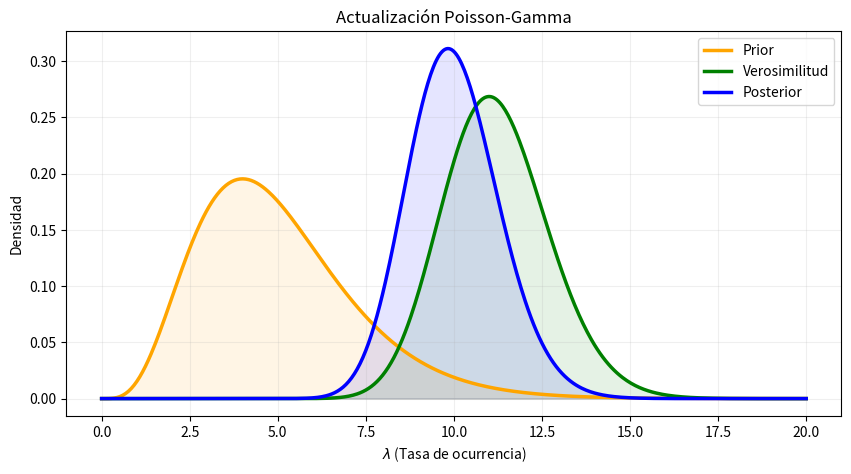
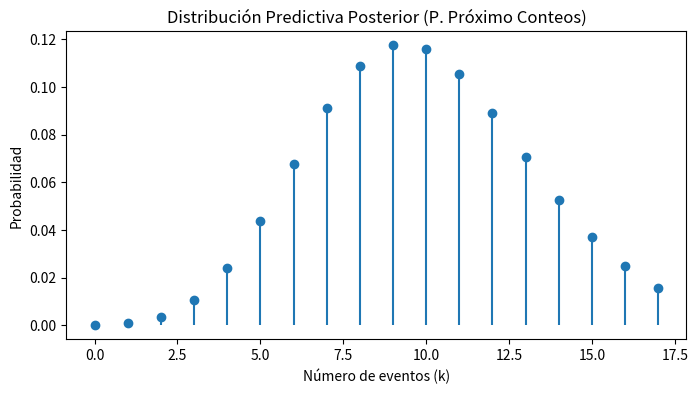

Write Python code to recreate these figures, in order.
import numpy as np
import matplotlib.pyplot as plt
import scipy.stats as st

class PoissonModel:
    def __init__(self, data, hiperparams, nsim=10000):
        self.data = np.array(data).flatten()
        # En Gamma: alpha es la forma (shape) y beta es la tasa (rate)
        self.alpha_hp = hiperparams[0] # r_hp o a
        self.beta_hp = hiperparams[1]  # lambda_hp o b
        self.nsim = nsim 
        
        if self.alpha_hp <= 0 or self.beta_hp <= 0:
            raise ValueError("Los hiperparámetros de la Gamma deben ser positivos.")
        
        # Estadísticas básicas
        self.s = np.sum(self.data) # Suma de los conteos (Estadístico suficiente)
        self.n = len(self.data)    # Tamaño de la muestra
        
        # Inicialización de atributos del posterior
        self.alpha_ps = None
        self.beta_ps = None
        self.media_ps_an = 0
        self.var_ps_an = 0
        self.ic_inf, self.ic_sup = 0, 0

    def graf_plot(self, x, y_list, labels, colors, title):
        plt.figure(figsize=(10, 5))
        for y, label, color in zip(y_list, labels, colors):
            plt.plot(x, y, label=label, color=color, lw=2.5)
            plt.fill_between(x, 0, y, color=color, alpha=0.1)
        plt.title(title)
        plt.xlabel(r"$\lambda$ (Tasa de ocurrencia)")
        plt.ylabel("Densidad")
        plt.legend()
        plt.grid(alpha=0.2)
        plt.show()

    def priori(self):
        # Definimos un rango de x basado en la media del prior
        mu_prior = self.alpha_hp / self.beta_hp
        x = np.linspace(0, mu_prior * 3, 500)
        y = st.gamma.pdf(x, self.alpha_hp, scale=1/self.beta_hp)
        self.graf_plot(x, [y], [f"Prior Gamma(α={self.alpha_hp}, β={self.beta_hp})"], ['orange'], "Distribución Prior")

    def muestral(self):
        # La verosimilitud Poisson es proporcional a: exp(-n*lambda) * lambda^(suma x)
        mu_mle = self.s / self.n
        x = np.linspace(0, mu_mle * 3, 500)
        likelihood = np.exp(-self.n * x) * (x**self.s)
        y_like = likelihood / np.trapezoid(likelihood, x) if self.n > 0 else np.ones_like(x)
        self.graf_plot(x, [y_like], ["Verosimilitud (Poisson)"], ['green'], "Evidencia de los Datos")

    def posteriori(self, show=False):
        # 1. Parámetros del posterior (Actualización Gamma-Poisson)
        # alpha_post = alpha_prior + sum(x)
        # beta_post = beta_prior + n
        self.alpha_ps = self.alpha_hp + self.s
        self.beta_ps = self.beta_hp + self.n
        
        # 2. Estimación analítica
        self.media_ps_an = self.alpha_ps / self.beta_ps
        self.var_ps_an = self.alpha_ps / (self.beta_ps**2)
        
        # 3. Monte Carlo
        np.random.seed(1111)
        # scipy usa scale = 1/beta
        samples_ps = st.gamma.rvs(self.alpha_ps, scale=1/self.beta_ps, size=self.nsim)
        self.media_ps_sim = np.mean(samples_ps)
        self.var_ps_sim = np.var(samples_ps)
        
        # 4. Intervalos de Credibilidad
        self.ic_inf, self.ic_sup = st.gamma.ppf([0.025, 0.975], self.alpha_ps, scale=1/self.beta_ps)
        
        if show:
            # Rango de visualización dinámico
            x_max = max(self.media_ps_an * 2, self.alpha_hp/self.beta_hp * 2)
            x = np.linspace(0, x_max, 500)
            
            y_prior = st.gamma.pdf(x, self.alpha_hp, scale=1/self.beta_hp)
            y_post = st.gamma.pdf(x, self.alpha_ps, scale=1/self.beta_ps)
            
            like = np.exp(-self.n * x) * (x**self.s)
            y_like = like / np.trapezoid(like, x)
            
            self.graf_plot(x, [y_prior, y_like, y_post], 
                           ['Prior', 'Verosimilitud', 'Posterior'], 
                           ['orange', 'green', 'blue'], 
                           "Actualización Poisson-Gamma")
            print(f"Media Posterior: {self.media_ps_an:.4f} | IC 95%: [{self.ic_inf:.4f}, {self.ic_sup:.4f}]")

    def predictiva(self, show=False):
        """
        En el modelo Poisson-Gamma, la predictiva es una Binomial Negativa
        pero se suele reportar la media, que es igual a la media del posterior.
        """
        if self.alpha_ps is None: self.posteriori(show=False)
        
        media_pred = self.alpha_ps / self.beta_ps
        
        if show:
            # Graficamos la probabilidad de observar k eventos en el futuro
            k = np.arange(0, st.poisson.ppf(0.99, media_pred))
            # La predictiva exacta es una Gamma-Poisson (Binomial Negativa)
            # p = beta / (beta + 1)
            p_nbinom = self.beta_ps / (self.beta_ps + 1)
            prob_k = st.nbinom.pmf(k, self.alpha_ps, p_nbinom)
            
            plt.figure(figsize=(8, 4))
            plt.stem(k, prob_k, basefmt=" ")
            plt.title(f"Distribución Predictiva Posterior (P. Próximo Conteos)")
            plt.xlabel("Número de eventos (k)")
            plt.ylabel("Probabilidad")
            plt.show()
        
        return media_pred

    def tab(self):
        self.posteriori(show=False)
        std_ps = np.sqrt(self.var_ps_an)
        ic_str = f"[{self.ic_inf:.4f}, {self.ic_sup:.4f}]"

        resumen = {
            "--- Prior (Gamma) ---": "",
            "Shape (alpha)": self.alpha_hp,
            "Rate (beta)": self.beta_hp,
            "Media Prior": round(self.alpha_hp / self.beta_hp, 4),
            "--- Muestra (Poisson) ---": "",
            "Suma conteos (s)": self.s,
            "Muestra (n)": self.n,
            "Media Muestral (x_bar)": round(self.s / self.n, 4),
            "--- Posterior ---": "",
            "Alpha Post": self.alpha_ps,
            "Beta Post": self.beta_ps,
            "Media Posterior": round(self.media_ps_an, 4),
            "Desv. Estándar": round(std_ps, 4),
            "IC 95%": ic_str,
            "--- Predictiva ---": "",
            "E[X_futuro]": round(self.media_ps_an, 4)
        }

        print(f"\n{'RESUMEN TÉCNICO POISSON-GAMMA':^50}")
        print(f"{'CONCEPTO':<35} | {'VALOR':<15}")
        print("-" * 55)
        for k, v in resumen.items():
            print(f"{k:<35} | {str(v):<15}")

# --- Ejemplo de ejecución ---
# Supongamos que contamos clientes que entran a una tienda por hora
# Datos: 5 horas observadas con los siguientes clientes:
clientes_por_hora = [10, 12, 8, 14, 11] 

# Prior: Creemos que la tasa es de 5 clientes por hora (alpha=5, beta=1)
hiper_creencia = [5, 1]

modelo_p = PoissonModel(data=clientes_por_hora, hiperparams=hiper_creencia)
modelo_p.tab()
modelo_p.posteriori(show=True)
modelo_p.predictiva(show=True)
